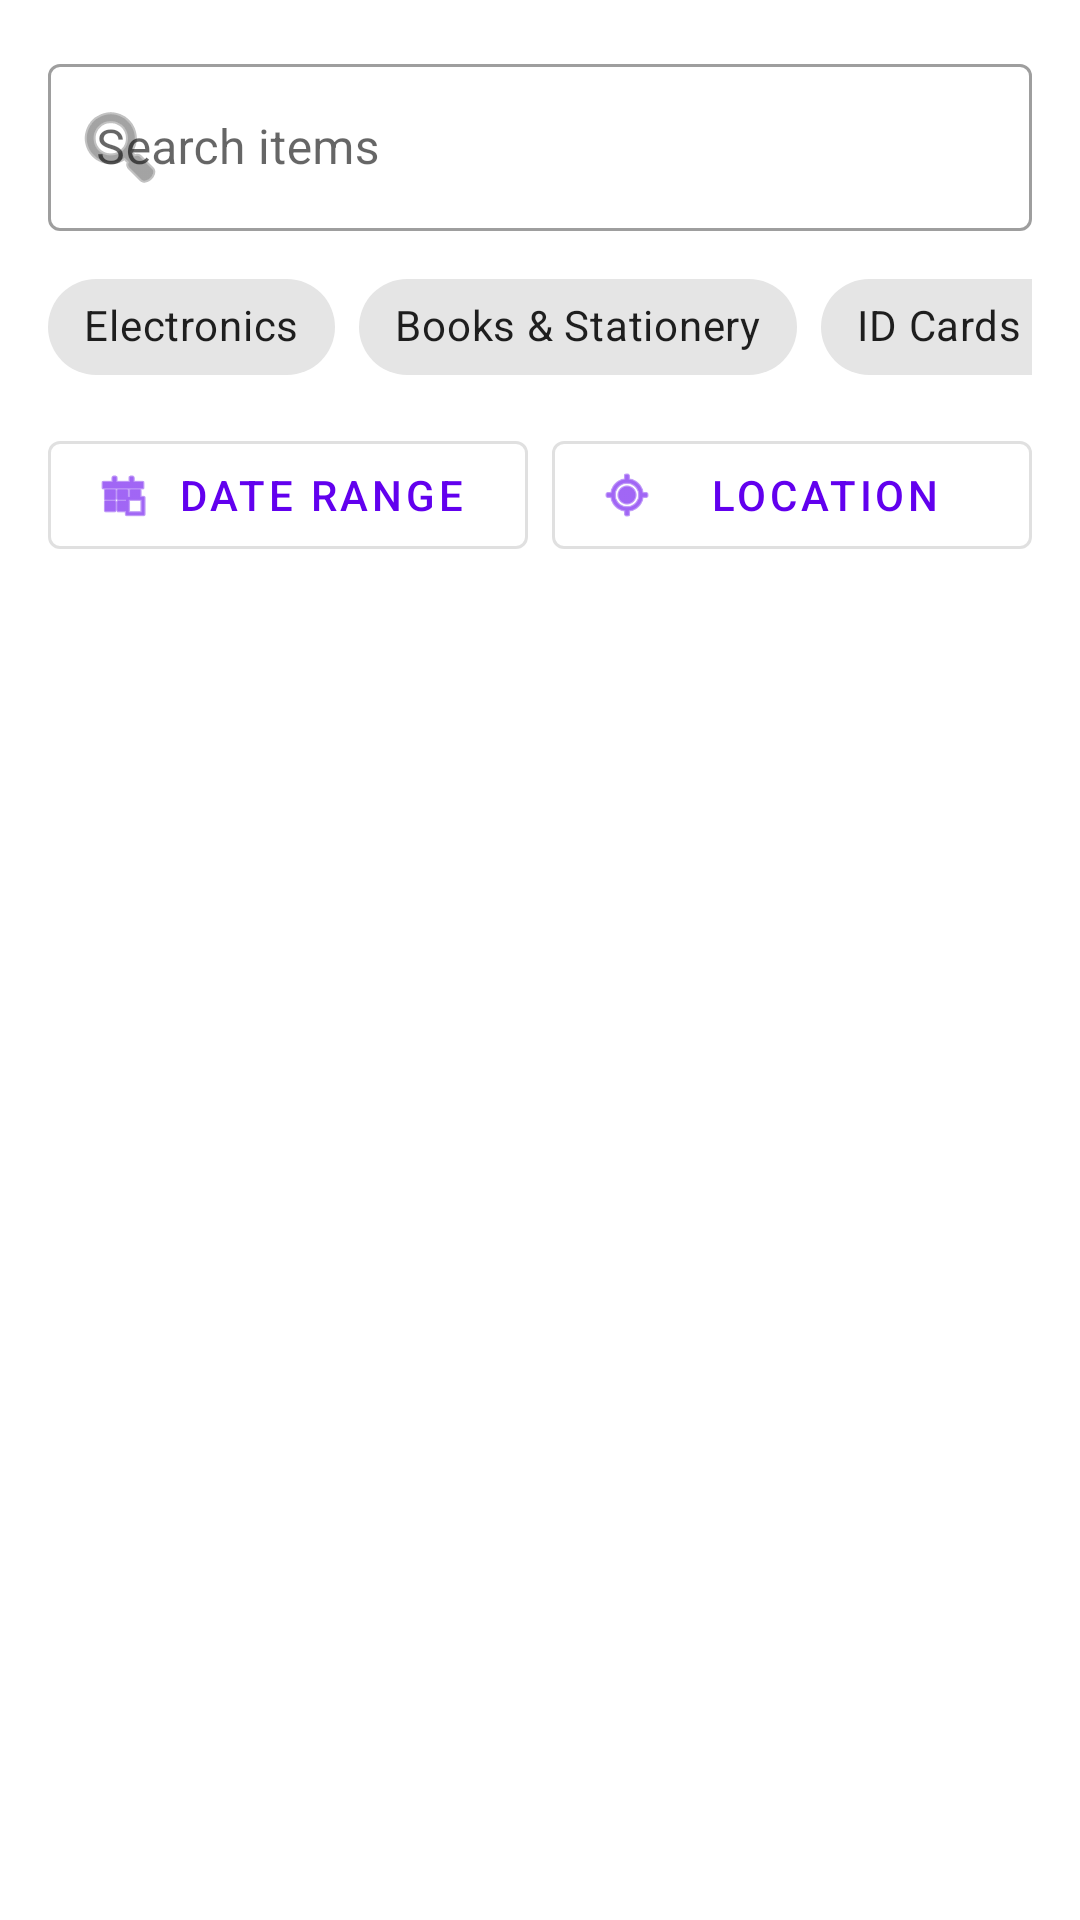

This screen was rendered from an Android layout file. Write that file and the resources it references.
<!-- AndroidManifest.xml: application theme Theme.CAMPUS_LOST_FOUND -->
<!-- res/layout/layout_search_filter.xml -->
<?xml version="1.0" encoding="utf-8"?>
<LinearLayout xmlns:android="http://schemas.android.com/apk/res/android"
    xmlns:app="http://schemas.android.com/apk/res-auto"
    xmlns:tools="http://schemas.android.com/tools"
    android:layout_width="match_parent"
    android:layout_height="wrap_content"
    android:orientation="vertical"
    android:padding="16dp">

    <com.google.android.material.textfield.TextInputLayout
        android:id="@+id/search_input_layout"
        style="@style/Widget.MaterialComponents.TextInputLayout.OutlinedBox"
        android:layout_width="match_parent"
        android:layout_height="wrap_content"
        android:layout_marginBottom="8dp"
        android:hint="Search items"
        app:endIconMode="clear_text"
        app:startIconDrawable="@android:drawable/ic_menu_search">

        <com.google.android.material.textfield.TextInputEditText
            android:id="@+id/search_edit_text"
            android:layout_width="match_parent"
            android:layout_height="wrap_content"
            android:imeOptions="actionSearch"
            android:inputType="text" />
    </com.google.android.material.textfield.TextInputLayout>

    <HorizontalScrollView
        android:layout_width="match_parent"
        android:layout_height="wrap_content"
        android:scrollbars="none">

        <com.google.android.material.chip.ChipGroup
            android:id="@+id/category_chip_group"
            android:layout_width="wrap_content"
            android:layout_height="wrap_content"
            app:singleSelection="false">

            <com.google.android.material.chip.Chip
                android:id="@+id/chip_electronics"
                style="@style/Widget.MaterialComponents.Chip.Filter"
                android:layout_width="wrap_content"
                android:layout_height="wrap_content"
                android:text="Electronics" />

            <com.google.android.material.chip.Chip
                android:id="@+id/chip_books"
                style="@style/Widget.MaterialComponents.Chip.Filter"
                android:layout_width="wrap_content"
                android:layout_height="wrap_content"
                android:text="Books &amp; Stationery" />

            <com.google.android.material.chip.Chip
                android:id="@+id/chip_id_cards"
                style="@style/Widget.MaterialComponents.Chip.Filter"
                android:layout_width="wrap_content"
                android:layout_height="wrap_content"
                android:text="ID Cards &amp; Documents" />

            <com.google.android.material.chip.Chip
                android:id="@+id/chip_keys"
                style="@style/Widget.MaterialComponents.Chip.Filter"
                android:layout_width="wrap_content"
                android:layout_height="wrap_content"
                android:text="Keys" />

            <com.google.android.material.chip.Chip
                android:id="@+id/chip_clothing"
                style="@style/Widget.MaterialComponents.Chip.Filter"
                android:layout_width="wrap_content"
                android:layout_height="wrap_content"
                android:text="Clothing" />

            <com.google.android.material.chip.Chip
                android:id="@+id/chip_accessories"
                style="@style/Widget.MaterialComponents.Chip.Filter"
                android:layout_width="wrap_content"
                android:layout_height="wrap_content"
                android:text="Accessories" />

            <com.google.android.material.chip.Chip
                android:id="@+id/chip_wallet"
                style="@style/Widget.MaterialComponents.Chip.Filter"
                android:layout_width="wrap_content"
                android:layout_height="wrap_content"
                android:text="Wallet/Purse" />

            <com.google.android.material.chip.Chip
                android:id="@+id/chip_other"
                style="@style/Widget.MaterialComponents.Chip.Filter"
                android:layout_width="wrap_content"
                android:layout_height="wrap_content"
                android:text="Other" />
        </com.google.android.material.chip.ChipGroup>
    </HorizontalScrollView>

    <LinearLayout
        android:layout_width="match_parent"
        android:layout_height="wrap_content"
        android:layout_marginTop="8dp"
        android:orientation="horizontal">

        <com.google.android.material.button.MaterialButton
            android:id="@+id/date_filter_button"
            style="@style/Widget.MaterialComponents.Button.OutlinedButton"
            android:layout_width="0dp"
            android:layout_height="wrap_content"
            android:layout_marginEnd="4dp"
            android:layout_weight="1"
            android:text="Date Range"
            app:icon="@android:drawable/ic_menu_today" />

        <com.google.android.material.button.MaterialButton
            android:id="@+id/location_filter_button"
            style="@style/Widget.MaterialComponents.Button.OutlinedButton"
            android:layout_width="0dp"
            android:layout_height="wrap_content"
            android:layout_marginStart="4dp"
            android:layout_weight="1"
            android:text="Location"
            app:icon="@android:drawable/ic_menu_mylocation" />
    </LinearLayout>

</LinearLayout>
<!-- resources referenced by this layout -->
<resources>
  <style name="Theme.CAMPUS_LOST_FOUND" parent="Base.Theme.CAMPUS_LOST_FOUND" />
  <style name="Base.Theme.CAMPUS_LOST_FOUND" parent="Theme.Material3.DayNight.NoActionBar">
          
          <item name="colorPrimary">@color/primary</item>
          <item name="colorOnPrimary">@color/on_primary</item>
          <item name="colorPrimaryContainer">@color/primary_container</item>
          <item name="colorOnPrimaryContainer">@color/on_primary_container</item>
  
          <item name="colorSecondary">@color/secondary</item>
          <item name="colorOnSecondary">@color/on_secondary</item>
          <item name="colorSecondaryContainer">@color/secondary_container</item>
          <item name="colorOnSecondaryContainer">@color/on_secondary_container</item>
  
          <item name="colorTertiary">@color/tertiary</item>
          <item name="colorOnTertiary">@color/on_tertiary</item>
          <item name="colorTertiaryContainer">@color/tertiary_container</item>
          <item name="colorOnTertiaryContainer">@color/on_tertiary_container</item>
  
          <item name="colorError">@color/error</item>
          <item name="colorOnError">@color/on_error</item>
          <item name="colorErrorContainer">@color/error_container</item>
          <item name="colorOnErrorContainer">@color/on_error_container</item>
  
          <item name="android:colorBackground">@color/background</item>
          <item name="colorOnBackground">@color/on_background</item>
          <item name="colorSurface">@color/surface</item>
          <item name="colorOnSurface">@color/on_surface</item>
  
          <item name="colorSurfaceVariant">@color/surface_variant</item>
          <item name="colorOnSurfaceVariant">@color/on_surface_variant</item>
          <item name="colorOutline">@color/outline</item>
  
          
          <item name="android:statusBarColor">@color/primary</item>
          <item name="android:navigationBarColor">@color/surface</item>
          <item name="android:windowLightStatusBar">false</item>
  
          
          <item name="android:windowTranslucentStatus">false</item>
          <item name="android:fitsSystemWindows">true</item>
      </style>
  <color name="primary">#FF6200EE</color>
  <color name="on_primary">#FFFFFFFF</color>
  <color name="primary_container">#FFEADDFF</color>
  <color name="on_primary_container">#FF21005D</color>
  <color name="secondary">#FF625B71</color>
  <color name="on_secondary">#FF000000</color>
  <color name="secondary_container">#FFE8DEF8</color>
  <color name="on_secondary_container">#FF1D192B</color>
  <color name="tertiary">#FF7D5260</color>
  <color name="on_tertiary">#FFFFFFFF</color>
  <color name="tertiary_container">#FFFFD8E4</color>
  <color name="on_tertiary_container">#FF31111D</color>
  <color name="error">#FFB00020</color>
  <color name="on_error">#FFFFFFFF</color>
  <color name="error_container">#FFFFDAD6</color>
  <color name="on_error_container">#FF410002</color>
  <color name="background">#FFFFFFFF</color>
  <color name="on_background">#FF000000</color>
  <color name="surface">#FFFFFFFF</color>
  <color name="on_surface">#FF000000</color>
  <color name="surface_variant">#FFE7E0EC</color>
  <color name="on_surface_variant">#FF49454F</color>
  <color name="outline">#FF79747E</color>
</resources>
